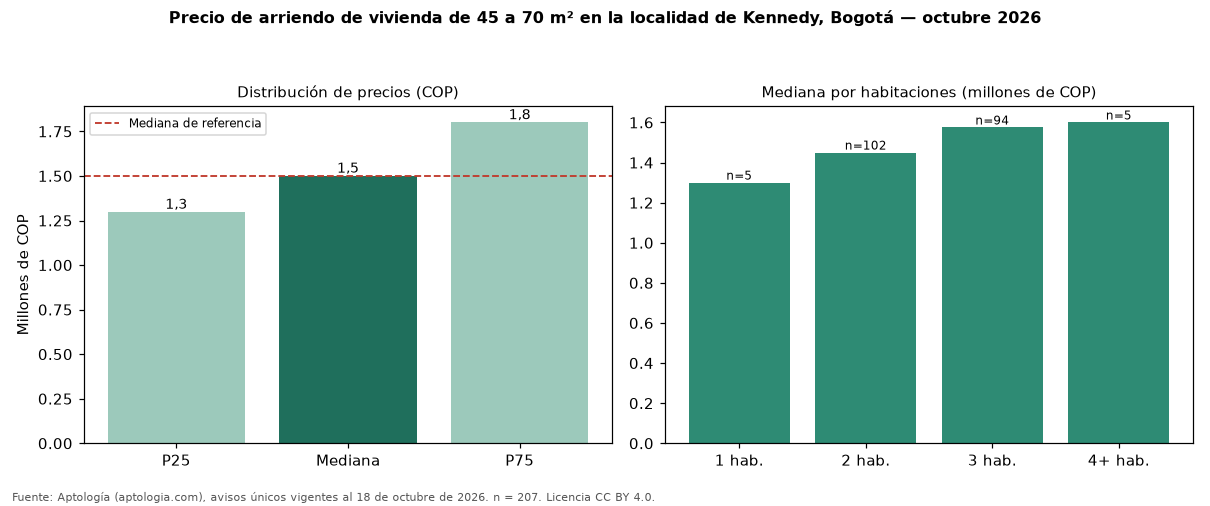

The file beside this chart, header and first rows:
seccion, metrica, valor_cop, n
precio, p25, 1297500, 207
precio, mediana, 1500000, 207
precio, p75, 1800000, 207
cop_por_m2, p25, 23305, 207
cop_por_m2, mediana, 28889, 207
cop_por_m2, p75, 33645, 207
area, area_mediana_m2, 52.0, 207
habitaciones, 1, 1300000, 5
habitaciones, 2, 1450000, 102
habitaciones, 3, 1575000, 94
habitaciones, 4+, 1600000, 5
administracion, mediana, 194000, 60
estrato, moda, 3, 
parqueadero, porcentaje_con_parqueadero, 32.4, 207
referencia, mediana_referencia, 1500000, 551
referencia, mediana_cop_por_m2_referencia, 31429, 551
